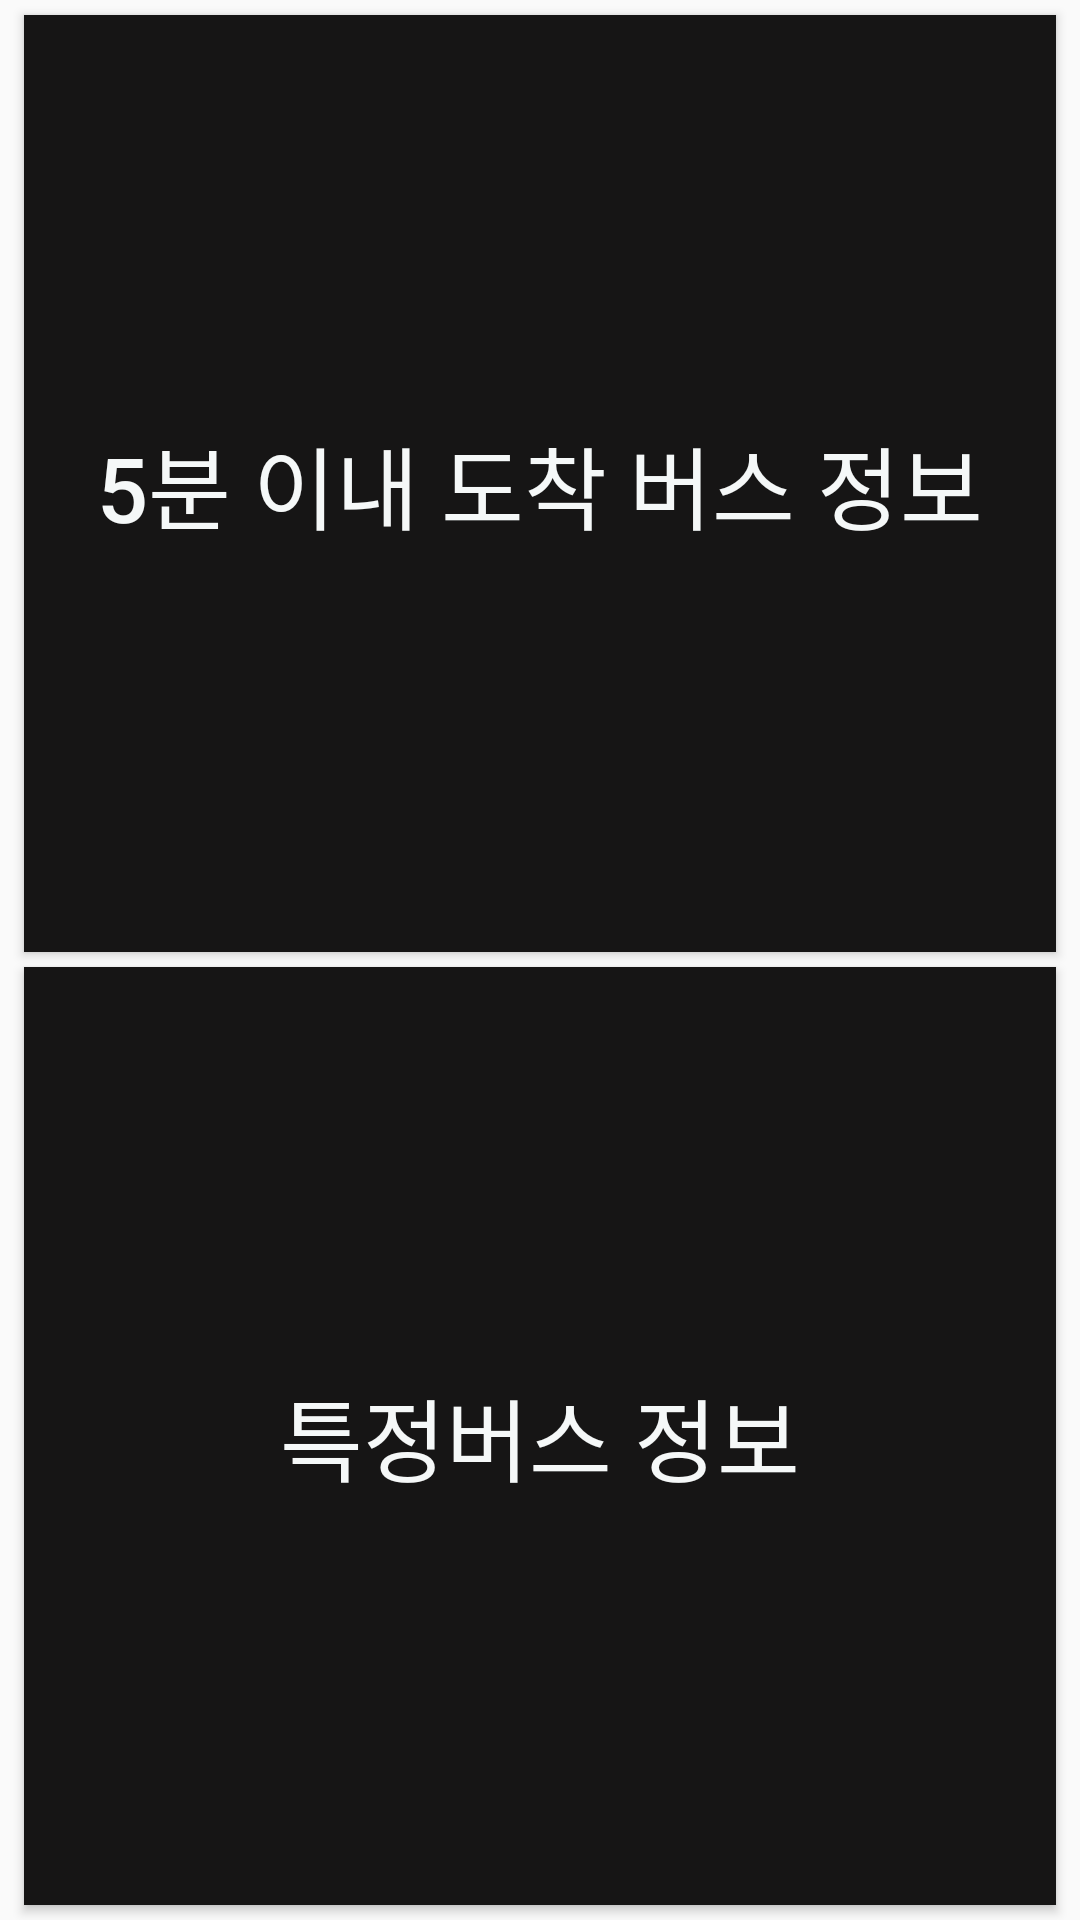

This screen was rendered from an Android layout file. Write that file and the resources it references.
<!-- AndroidManifest.xml: application theme AppTheme -->
<!-- res/layout/activity_choose.xml -->
<?xml version="1.0" encoding="utf-8"?>
<LinearLayout xmlns:android="http://schemas.android.com/apk/res/android"
    xmlns:app="http://schemas.android.com/apk/res-auto"
    xmlns:tools="http://schemas.android.com/tools"
    android:layout_width="match_parent"
    android:layout_height="match_parent"
    android:orientation="vertical"
    tools:context=".ChooseActivity">

    <Button
        android:id="@+id/minbutton"
        android:layout_width="match_parent"
        android:layout_height="15dp"
        android:layout_marginTop="5dp"
        android:layout_marginStart="8dp"
        android:layout_marginLeft="8dp"
        android:layout_marginEnd="8dp"
        android:layout_marginRight="8dp"
        android:textSize="30sp"
        android:layout_weight="1"
        android:background="#161515"
        android:text="5분 이내 도착 버스 정보"
        android:textColor="#F5F8F8"
        android:onClick="mincall"
        app:layout_constraintEnd_toEndOf="parent"
        app:layout_constraintStart_toStartOf="parent"
        tools:layout_editor_absoluteY="131dp" />

    <Button
        android:id="@+id/specificbutton"
        android:layout_marginTop="5dp"
        android:layout_width="match_parent"
        android:layout_height="15dp"
        android:layout_marginStart="8dp"
        android:textSize="30sp"
        android:layout_marginLeft="8dp"
        android:layout_marginEnd="8dp"
        android:layout_marginRight="8dp"
        android:layout_marginBottom="5dp"
        android:layout_weight="1"
        android:background="#161515"
        android:text="특정버스 정보"
        android:onClick="specificcall"
        android:textColor="#F5F8F8"
        app:layout_constraintEnd_toEndOf="parent"
        app:layout_constraintStart_toStartOf="parent"
        tools:layout_editor_absoluteY="372dp" />
</LinearLayout>
<!-- resources referenced by this layout -->
<resources>
  <style name="AppTheme" parent="Theme.AppCompat.Light.DarkActionBar">
          
          <item name="colorPrimary">@color/colorPrimary</item>
          <item name="colorPrimaryDark">@color/colorPrimaryDark</item>
          <item name="colorAccent">@color/colorAccent</item>
      </style>
  <color name="colorPrimary">#DC201F1F</color>
  <color name="colorPrimaryDark">#00574B</color>
  <color name="colorAccent">#D81B60</color>
</resources>
